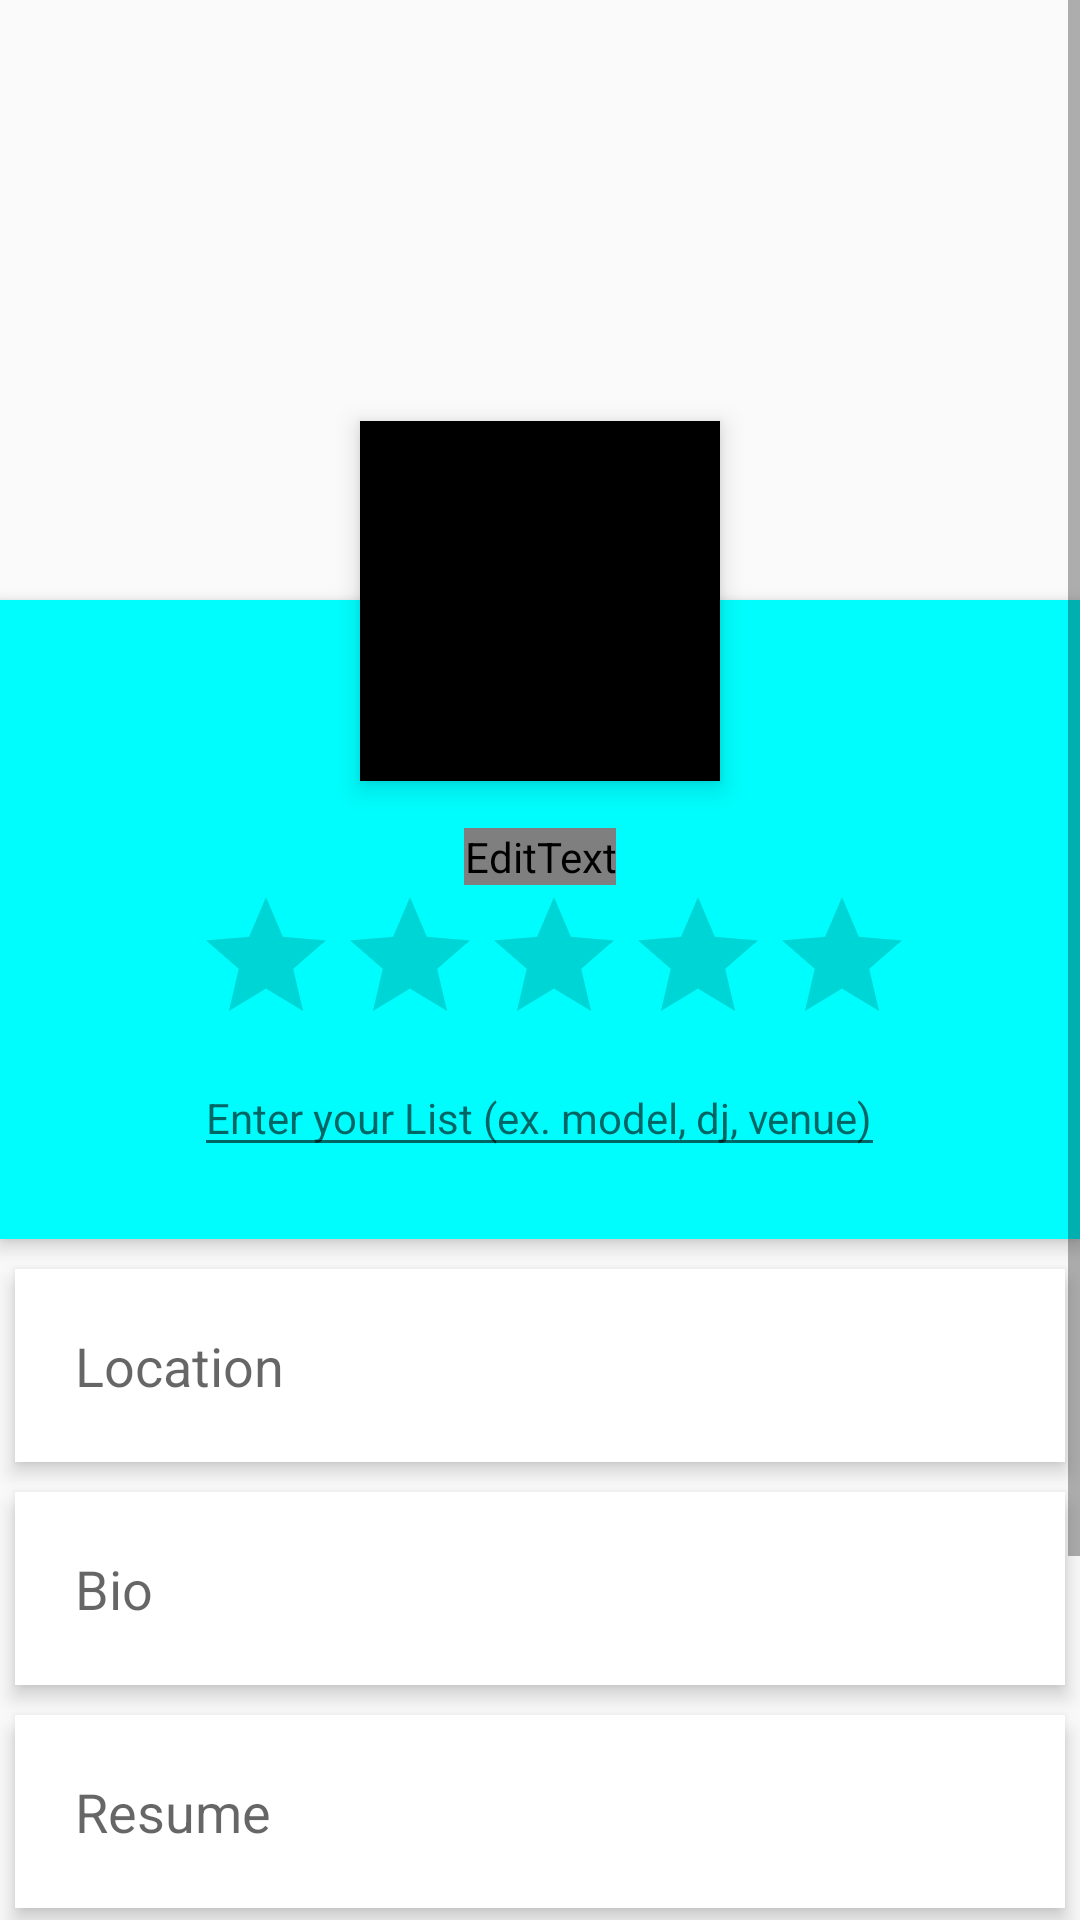

Reconstruct the res/layout file that produces this screen, plus the resources it refers to.
<!-- AndroidManifest.xml: application theme AppTheme -->
<!-- res/layout/profile_screen.xml -->
<?xml version="1.0" encoding="utf-8"?>
    <ScrollView xmlns:android="http://schemas.android.com/apk/res/android"
        android:layout_width="match_parent"
        android:layout_height="match_parent">

        <RelativeLayout
            android:layout_width="match_parent"
            android:layout_height="match_parent">

            <ImageView
                android:id="@+id/cover_image"
                android:layout_width="match_parent"
                android:layout_height="200dp"
                android:scaleType="centerCrop" />

            <ImageButton
                android:id="@+id/profile"
                android:layout_width="120dp"
                android:layout_height="120dp"
                android:layout_below="@+id/cover_image"
                android:layout_marginTop="-60dp"
                android:background="@color/colorPrimaryDark"
                android:elevation="5dp"
                android:layout_centerHorizontal="true"/>

            <RelativeLayout
                android:id="@+id/profile_layout"
                android:layout_width="match_parent"
                android:layout_height="wrap_content"
                android:layout_below="@+id/cover_image"
                android:background="@color/colorAccent"
                android:elevation="4dp"
                android:paddingBottom="24dp">

                <EditText
                    android:id="@+id/name"
                    android:layout_width="wrap_content"
                    android:layout_height="wrap_content"
                    android:layout_centerHorizontal="true"
                    android:layout_marginTop="76dp"
                    android:hint="Enter Name"
                    android:textColor=""
                    android:textSize="24sp"
                    android:textStyle="bold" />


                <RatingBar
                    android:layout_width="wrap_content"
                    android:layout_height="wrap_content"
                    android:id="@+id/ratingBar"
                    android:layout_below="@id/name"
                    android:layout_alignStart="@+id/short_bio"/>

                <EditText
                    android:id="@+id/short_bio"
                    android:layout_width="wrap_content"
                    android:layout_height="wrap_content"
                    android:layout_below="@+id/ratingBar"
                    android:layout_centerHorizontal="true"
                    android:layout_marginTop="1dp"
                    android:hint="Enter your List (ex. model, dj, venue)"
                    android:textSize="14dp" />

            </RelativeLayout>

            <LinearLayout
                android:layout_width="fill_parent"
                android:layout_height="wrap_content"
                android:layout_below="@+id/profile_layout"
                android:layout_marginTop="5dp"
                android:orientation="vertical">

                <EditText
                    android:layout_width="fill_parent"
                    android:layout_height="wrap_content"
                    android:layout_margin="5dp"
                    android:background="#fff"
                    android:clickable="true"
                    android:elevation="4dp"
                    android:padding="20dp"
                    android:hint="Location" />

                <EditText
                    android:layout_width="fill_parent"
                    android:layout_height="wrap_content"
                    android:layout_margin="5dp"
                    android:background="#fff"
                    android:clickable="true"
                    android:elevation="4dp"
                    android:padding="20dp"
                    android:hint="Bio"/>

                <EditText
                    android:layout_width="fill_parent"
                    android:layout_height="wrap_content"
                    android:layout_margin="5dp"
                    android:layout_marginBottom="3dp"
                    android:layout_marginTop="3dp"
                    android:background="#fff"
                    android:clickable="true"
                    android:elevation="4dp"
                    android:padding="20dp"
                    android:hint="Resume" />

                <EditText
                    android:layout_width="fill_parent"
                    android:layout_height="wrap_content"
                    android:layout_margin="5dp"
                    android:layout_marginBottom="3dp"
                    android:layout_marginTop="3dp"
                    android:background="#fff"
                    android:clickable="true"
                    android:elevation="4dp"
                    android:padding="20dp"
                    android:hint="References" />

                <EditText
                    android:layout_width="fill_parent"
                    android:layout_height="wrap_content"
                    android:layout_margin="5dp"
                    android:layout_marginBottom="3dp"
                    android:layout_marginTop="3dp"
                    android:background="#fff"
                    android:clickable="true"
                    android:elevation="4dp"
                    android:padding="20dp"
                    android:hint="Links" />

            </LinearLayout>
        </RelativeLayout>
    </ScrollView>
<!-- resources referenced by this layout -->
<resources>
  <color name="colorAccent">#00fdfd</color>
  <color name="colorPrimaryDark">#000000</color>
  <style name="AppTheme" parent="Theme.AppCompat.Light.DarkActionBar">
      
      <item name="colorPrimary">@color/colorPrimary</item>
      <item name="colorPrimaryDark">@color/colorPrimaryDark</item>
      <item name="colorAccent">@color/colorAccent</item>
  
      <item name="windowActionBar">false</item>
      <item name="windowNoTitle">true</item>
  
  </style>
  <color name="colorPrimary">#797979</color>
</resources>
